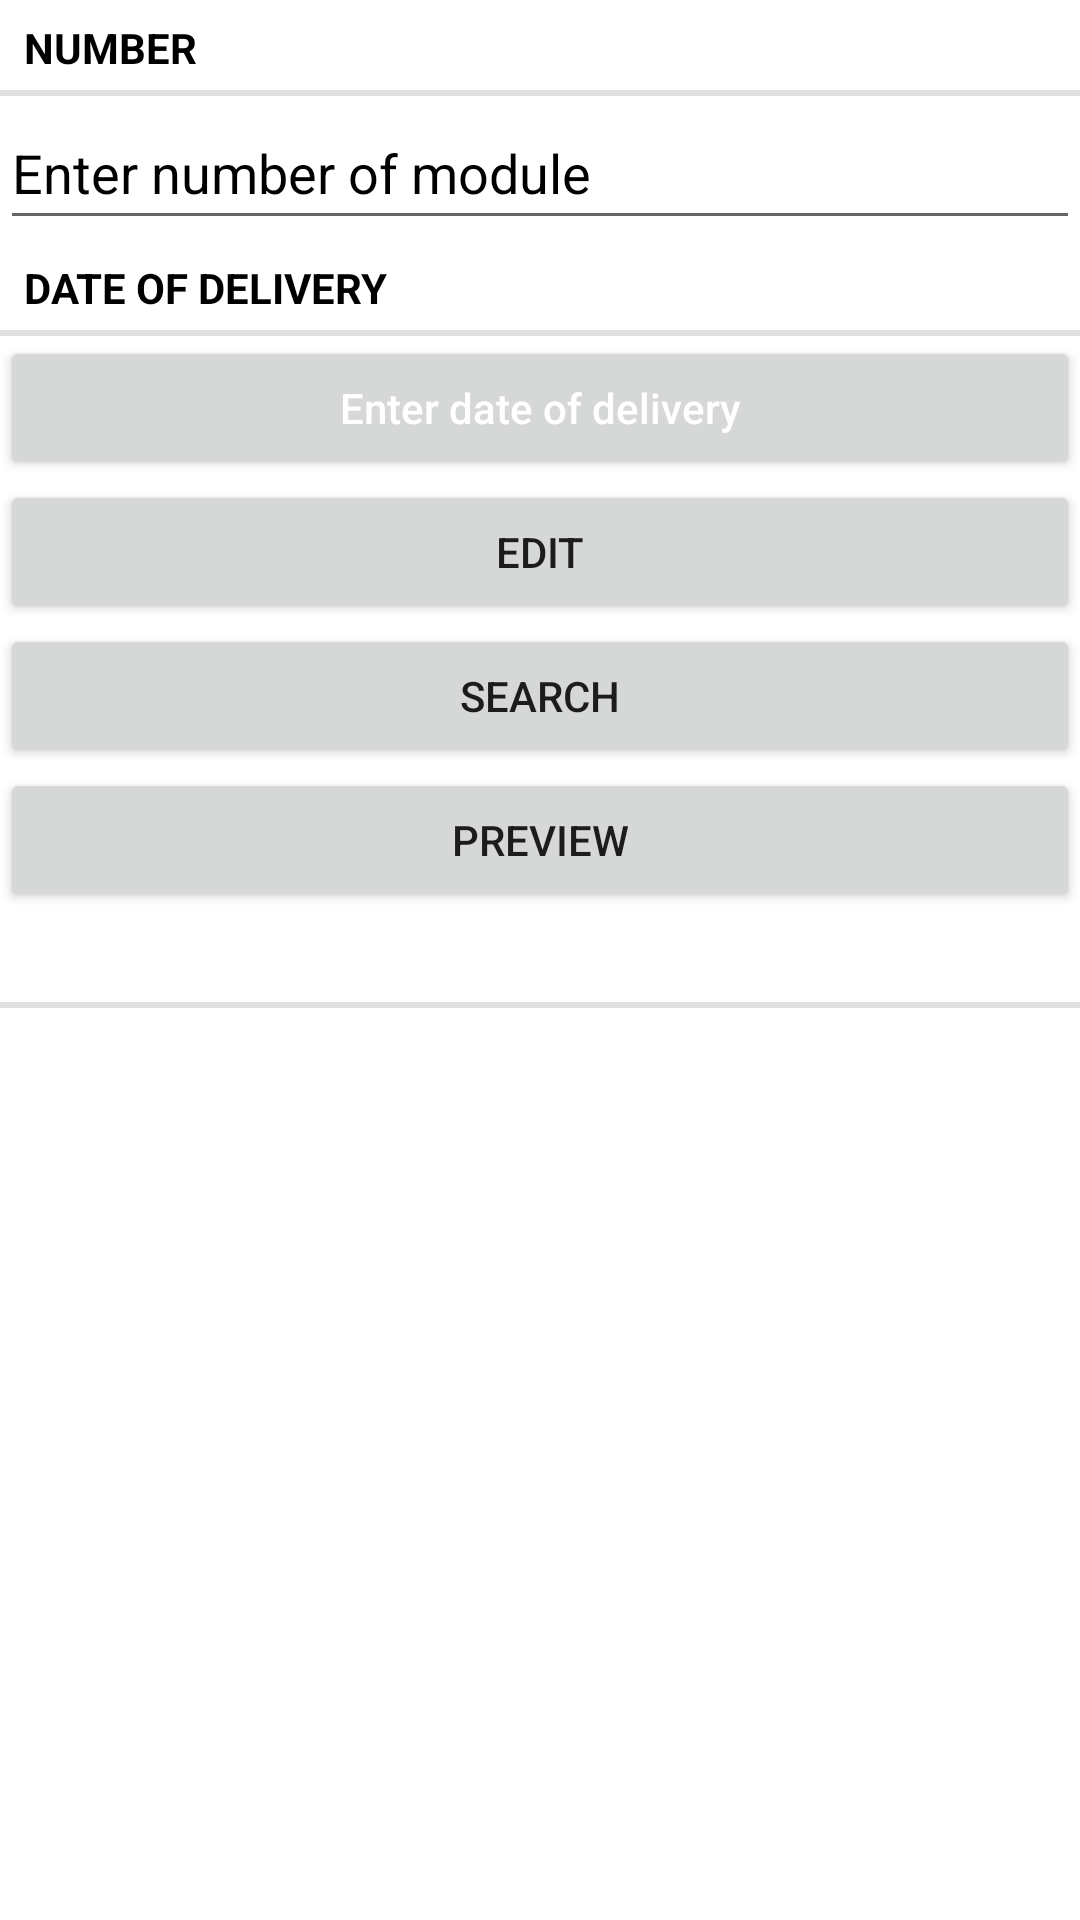

Here is an Android app screen rendered from its layout file. Give the layout XML and the strings, colors and styles it references.
<!-- AndroidManifest.xml: application theme Theme.Modul -->
<!-- res/layout/fragment_module.xml -->
<?xml version="1.0" encoding="utf-8"?>
<LinearLayout
    xmlns:android="http://schemas.android.com/apk/res/android"
    xmlns:tools = "http://schemas.android.com/tools"
    android:orientation="vertical"
    android:layout_width="match_parent"
    android:layout_height="match_parent"
    android:layout_margin="16dp">

    <TextView
        android:id="@+id/moduleNumberText1"
        style="?android:listSeparatorTextViewStyle"
        android:layout_width="match_parent"
        android:layout_height="wrap_content"
        android:text="@string/module_number_label"
        android:textColor="@color/black" />

    <EditText
        android:id="@+id/module_number1"
        android:layout_width="match_parent"
        android:layout_height="wrap_content"
        android:hint="@string/module_number_hint"
        android:minHeight="48dp"
        android:textColorHint="@color/black" />

    <TextView
        android:id="@+id/dateInText"
        style="?android:listSeparatorTextViewStyle"
        android:layout_width="match_parent"
        android:layout_height="wrap_content"
        android:text="@string/module_dateIn_label"
        android:textColor="@color/black"
        android:textColorHint="@color/black" />

    <Button
        android:id="@+id/dateIn"
        android:layout_width="match_parent"
        android:layout_height="wrap_content"
        android:hint="@string/module_dateIn_hint"
        android:minHeight="48dp"
        android:textColorHint="@color/white" />

    <Button
        android:id="@+id/Edit"
        android:layout_width="match_parent"
        android:layout_height="wrap_content"
        android:text="@string/edit"
        tools:text="Edit" />

    <Button
        android:id="@+id/Search"
        android:layout_width="match_parent"
        android:layout_height="wrap_content"
        android:text="@string/search"
        tools:text="Search" />

    <Button
        android:id="@+id/Preview"
        android:layout_width="match_parent"
        android:layout_height="wrap_content"
        android:text="@string/preview" />

    <TextView
        android:id="@+id/searchText"
        style="?android:listSeparatorTextViewStyle"
        android:textColor="@color/black"
        android:layout_width="match_parent"
        android:layout_height="wrap_content" />

</LinearLayout>
<!-- resources referenced by this layout -->
<resources>
  <color name="black">#FF000000</color>
  <color name="white">#FFFFFFFF</color>
  <string name="edit">Edit</string>
  <string name="module_dateIn_hint">Enter date of delivery</string>
  <string name="module_dateIn_label">date of delivery</string>
  <string name="module_number_hint">Enter number of module</string>
  <string name="module_number_label">Number</string>
  <string name="preview">Preview</string>
  <string name="search">Search</string>
  <style name="Theme.Modul" parent="Theme.MaterialComponents.DayNight.DarkActionBar">
          
          <item name="colorPrimary">@color/purple_500</item>
          <item name="colorPrimaryVariant">@color/purple_700</item>
          <item name="colorOnPrimary">@color/white</item>
          
          <item name="colorSecondary">@color/teal_200</item>
          <item name="colorSecondaryVariant">@color/teal_700</item>
          <item name="colorOnSecondary">@color/black</item>
          
          <item name="android:statusBarColor" tools:targetApi="l">?attr/colorPrimaryVariant</item>
          
      </style>
  <color name="purple_500">#FF6200EE</color>
  <color name="purple_700">#FF3700B3</color>
  <color name="teal_200">#FF03DAC5</color>
  <color name="teal_700">#FF018786</color>
</resources>
